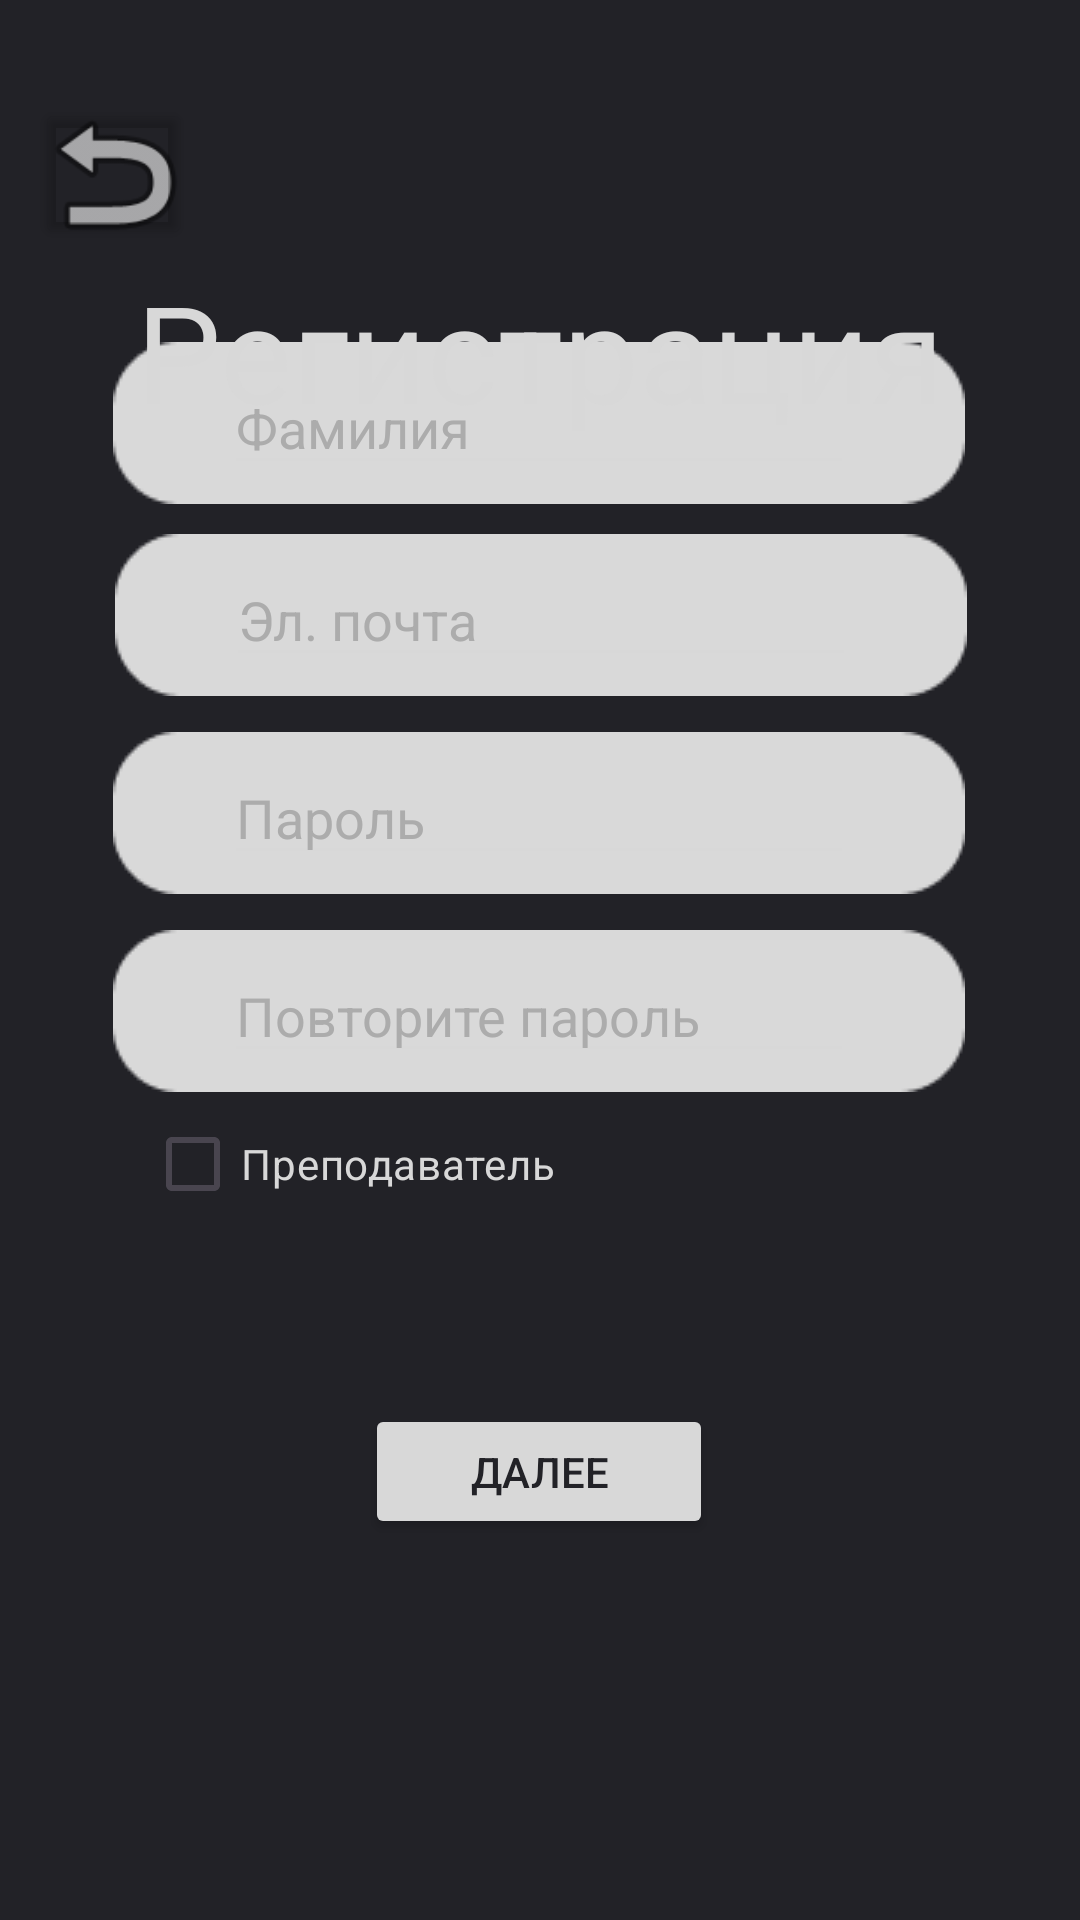

Layout XML and referenced resources for this Android screen:
<!-- AndroidManifest.xml: application theme Theme.StreamEd_app -->
<!-- res/layout/activity_registration.xml -->
<?xml version="1.0" encoding="utf-8"?>
<androidx.constraintlayout.widget.ConstraintLayout xmlns:android="http://schemas.android.com/apk/res/android"
    xmlns:app="http://schemas.android.com/apk/res-auto"
    xmlns:tools="http://schemas.android.com/tools"
    android:id="@+id/main"
    android:layout_width="match_parent"
    android:layout_height="match_parent"
    android:background="#222227"
    tools:ignore="all"
    tools:context=".client.activities.RegistrationActivity">

    <ImageView
        android:id="@+id/imageRect1"
        android:layout_width="wrap_content"
        android:layout_height="wrap_content"
        android:layout_marginBottom="10dp"
        app:layout_constraintBottom_toTopOf="@+id/imageRect4"
        app:layout_constraintEnd_toEndOf="parent"
        app:layout_constraintHorizontal_bias="0.495"
        app:layout_constraintStart_toStartOf="parent"
        app:srcCompat="@drawable/rectalngle_login" />

    <ImageView
        android:id="@+id/imageRect2"
        android:layout_width="wrap_content"
        android:layout_height="wrap_content"
        android:layout_marginBottom="276dp"
        app:layout_constraintBottom_toBottomOf="parent"
        app:layout_constraintEnd_toEndOf="parent"
        app:layout_constraintHorizontal_bias="0.495"
        app:layout_constraintStart_toStartOf="parent"
        app:srcCompat="@drawable/rectalngle_login" />

    <ImageView
        android:id="@+id/imageRect3"
        android:layout_width="wrap_content"
        android:layout_height="wrap_content"
        android:layout_marginBottom="12dp"
        app:layout_constraintBottom_toTopOf="@+id/imageRect2"
        app:layout_constraintEnd_toEndOf="parent"
        app:layout_constraintHorizontal_bias="0.495"
        app:layout_constraintStart_toStartOf="parent"
        app:srcCompat="@drawable/rectalngle_login" />

    <ImageView
        android:id="@+id/imageRect4"
        android:layout_width="wrap_content"
        android:layout_height="wrap_content"
        android:layout_marginBottom="12dp"
        app:layout_constraintBottom_toTopOf="@+id/imageRect3"
        app:layout_constraintEnd_toEndOf="parent"
        app:layout_constraintHorizontal_bias="0.504"
        app:layout_constraintStart_toStartOf="parent"
        app:srcCompat="@drawable/rectalngle_login" />

    <ImageView
        android:id="@+id/imageRect"
        android:layout_width="wrap_content"
        android:layout_height="wrap_content"
        android:layout_marginBottom="10dp"
        app:layout_constraintBottom_toTopOf="@+id/imageRect1"
        app:layout_constraintEnd_toEndOf="parent"
        app:layout_constraintHorizontal_bias="0.495"
        app:layout_constraintStart_toStartOf="parent"
        app:layout_constraintTop_toBottomOf="@+id/textRegistr"
        app:layout_constraintVertical_bias="1.0"
        app:srcCompat="@drawable/rectalngle_login" />

    <TextView
        android:id="@+id/textRegistr"
        android:layout_width="wrap_content"
        android:layout_height="wrap_content"
        android:text="Регистрация"
        android:textColor="#D8D8D8"
        android:textSize="45sp"
        app:layout_constraintBottom_toBottomOf="parent"
        app:layout_constraintEnd_toEndOf="parent"
        app:layout_constraintStart_toStartOf="parent"
        app:layout_constraintTop_toTopOf="parent"
        app:layout_constraintVertical_bias="0.14999998" />

    <CheckBox
        android:id="@+id/checkBox"
        android:layout_width="wrap_content"
        android:layout_height="wrap_content"
        android:text="Преподаватель"
        android:textColor="#D8D8D8"
        app:layout_constraintBottom_toBottomOf="parent"
        app:layout_constraintEnd_toEndOf="parent"
        app:layout_constraintHorizontal_bias="0.216"
        app:layout_constraintStart_toStartOf="parent"
        app:layout_constraintTop_toBottomOf="@+id/imageRect2"
        app:layout_constraintVertical_bias="0.0" />

    <Button
        android:id="@+id/buttonRegistrationNext"
        android:layout_width="116dp"
        android:layout_height="45dp"
        android:layout_marginTop="56dp"
        android:backgroundTint="#D8D8D8"
        android:text="Далее"
        android:textColor="#222227"
        app:layout_constraintBottom_toBottomOf="parent"
        app:layout_constraintEnd_toEndOf="parent"
        app:layout_constraintHorizontal_bias="0.498"
        app:layout_constraintStart_toStartOf="parent"
        app:layout_constraintTop_toBottomOf="@+id/checkBox"
        app:layout_constraintVertical_bias="0.0" />

    <EditText
        android:id="@+id/editTextNameRegistration"
        android:layout_width="wrap_content"
        android:layout_height="wrap_content"
        android:backgroundTint="#D8D8D8"
        android:ems="10"
        android:inputType="text"
        android:text="Имя"
        android:textColor="#ACACAC"
        app:layout_constraintBottom_toBottomOf="@+id/imageRect"
        app:layout_constraintEnd_toEndOf="@+id/imageRect"
        app:layout_constraintHorizontal_bias="0.493"
        app:layout_constraintStart_toStartOf="@+id/imageRect"
        app:layout_constraintTop_toTopOf="@+id/imageRect"
        app:layout_constraintVertical_bias="0.444" />

    <EditText
        android:id="@+id/editTextSurnameRegistration"
        android:layout_width="wrap_content"
        android:layout_height="wrap_content"
        android:backgroundTint="#D8D8D8"
        android:ems="10"
        android:inputType="text"
        android:text="Фамилия"
        android:textColor="#ACACAC"
        app:layout_constraintBottom_toBottomOf="@+id/imageRect1"
        app:layout_constraintEnd_toEndOf="@+id/imageRect1"
        app:layout_constraintStart_toStartOf="@+id/imageRect1"
        app:layout_constraintTop_toTopOf="@+id/imageRect1" />

    <EditText
        android:id="@+id/editTextEmailRegistration"
        android:layout_width="wrap_content"
        android:layout_height="wrap_content"
        android:backgroundTint="#D8D8D8"
        android:ems="10"
        android:inputType="textEmailAddress"
        android:text="Эл. почта"
        android:textColor="#ACACAC"
        app:layout_constraintBottom_toBottomOf="@+id/imageRect4"
        app:layout_constraintEnd_toEndOf="@+id/imageRect4"
        app:layout_constraintStart_toStartOf="@+id/imageRect4"
        app:layout_constraintTop_toTopOf="@+id/imageRect4" />

    <EditText
        android:id="@+id/editTextPasswordRegistration1"
        android:layout_width="wrap_content"
        android:layout_height="wrap_content"
        android:backgroundTint="#D8D8D8"
        android:ems="10"
        android:inputType="text"
        android:password="false"
        android:text="Пароль"
        android:textColor="#ACACAC"
        app:layout_constraintBottom_toBottomOf="@+id/imageRect3"
        app:layout_constraintEnd_toEndOf="@+id/imageRect3"
        app:layout_constraintStart_toStartOf="@+id/imageRect3"
        app:layout_constraintTop_toTopOf="@+id/imageRect3" />

    <EditText
        android:id="@+id/editTextPasswordRegistration2"
        android:layout_width="wrap_content"
        android:layout_height="wrap_content"
        android:backgroundTint="#D8D8D8"
        android:ems="10"
        android:inputType="text"
        android:password="false"
        android:text="Повторите пароль"
        android:textColor="#ACACAC"
        app:layout_constraintBottom_toBottomOf="@+id/imageRect2"
        app:layout_constraintEnd_toEndOf="@+id/imageRect2"
        app:layout_constraintStart_toStartOf="@+id/imageRect2"
        app:layout_constraintTop_toTopOf="@+id/imageRect2" />

    <ImageView
        android:id="@+id/imageBack"
        android:layout_width="56dp"
        android:layout_height="56dp"
        android:layout_marginStart="10dp"
        android:layout_marginTop="30dp"
        app:layout_constraintBottom_toBottomOf="parent"
        app:layout_constraintEnd_toEndOf="parent"
        app:layout_constraintHorizontal_bias="0.0"
        app:layout_constraintStart_toStartOf="parent"
        app:layout_constraintTop_toTopOf="parent"
        app:layout_constraintVertical_bias="0.0"
        app:srcCompat="@android:drawable/ic_menu_revert" />

    <Button
        android:id="@+id/buttonBack"
        android:layout_width="52dp"
        android:layout_height="50dp"
        android:backgroundTint="#00FFFFFF"
        app:layout_constraintBottom_toBottomOf="@+id/imageBack"
        app:layout_constraintEnd_toEndOf="@+id/imageBack"
        app:layout_constraintStart_toStartOf="@+id/imageBack"
        app:layout_constraintTop_toTopOf="@+id/imageBack" />

</androidx.constraintlayout.widget.ConstraintLayout>
<!-- resources referenced by this layout -->
<resources>
  <!-- drawable rectalngle_login: png bitmap (drawable, 973 bytes) -->
  <style name="Theme.StreamEd_app" parent="Base.Theme.StreamEd_app" />
  <style name="Base.Theme.StreamEd_app" parent="Theme.Material3.DayNight.NoActionBar">
          
          
      </style>
</resources>
